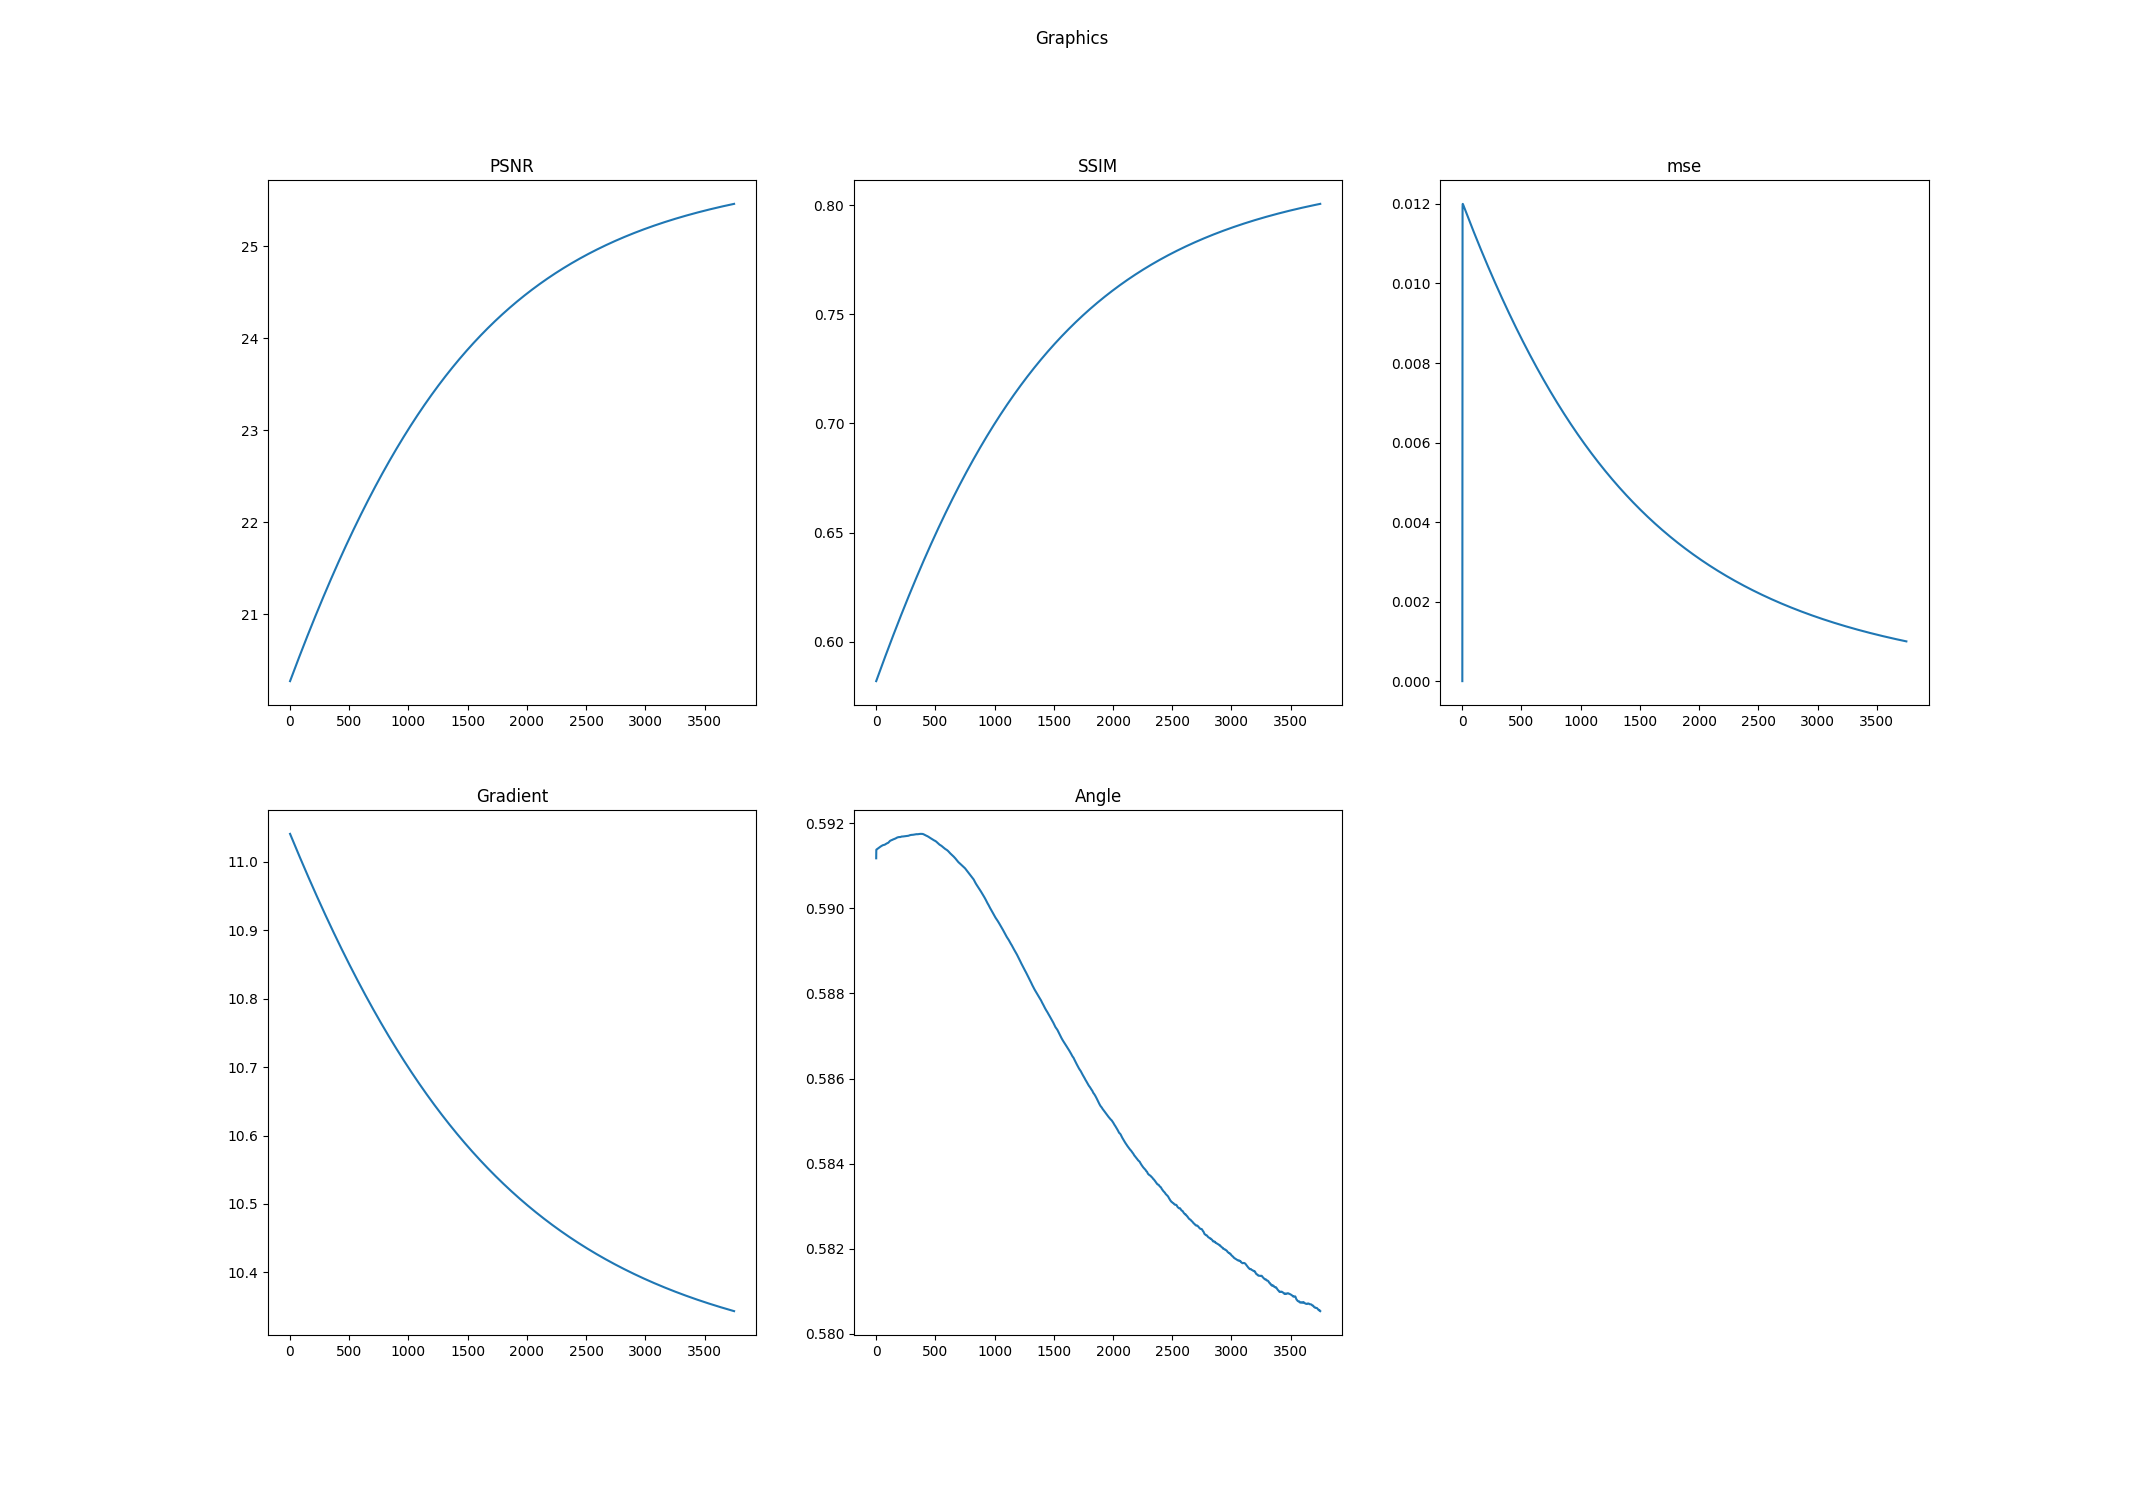

The file beside this chart, header and first rows:
k, PSNR, SSIM, mse, Log-Gradient, Angle
0.0, 20.27, 0.5819, 0.0, 11.04, 0.5912
1.0, 20.27, 0.582, 0.01031, 11.04, 0.5914
2.0, 20.28, 0.5822, 0.01192, 11.04, 0.5914
3.0, 20.28, 0.5823, 0.012, 11.04, 0.5914
4.0, 20.28, 0.5825, 0.012, 11.04, 0.5914
5.0, 20.29, 0.5826, 0.012, 11.04, 0.5914
6.0, 20.29, 0.5828, 0.01199, 11.04, 0.5914
7.0, 20.29, 0.5829, 0.01198, 11.04, 0.5914
8.0, 20.3, 0.5831, 0.01197, 11.04, 0.5914
9.0, 20.3, 0.5832, 0.01197, 11.04, 0.5914
10.0, 20.31, 0.5834, 0.01196, 11.04, 0.5914
11.0, 20.31, 0.5835, 0.01195, 11.04, 0.5914
12.0, 20.31, 0.5837, 0.01194, 11.04, 0.5914
13.0, 20.32, 0.5838, 0.01194, 11.04, 0.5914
14.0, 20.32, 0.584, 0.01193, 11.04, 0.5914
15.0, 20.32, 0.5841, 0.01192, 11.03, 0.5914
16.0, 20.33, 0.5843, 0.01191, 11.03, 0.5914
17.0, 20.33, 0.5844, 0.0119, 11.03, 0.5914
18.0, 20.33, 0.5846, 0.0119, 11.03, 0.5914
19.0, 20.34, 0.5847, 0.01189, 11.03, 0.5914
20.0, 20.34, 0.5849, 0.01188, 11.03, 0.5914
21.0, 20.34, 0.585, 0.01187, 11.03, 0.5914
22.0, 20.35, 0.5852, 0.01187, 11.03, 0.5914
23.0, 20.35, 0.5853, 0.01186, 11.03, 0.5914
24.0, 20.35, 0.5855, 0.01185, 11.03, 0.5914
25.0, 20.36, 0.5856, 0.01184, 11.03, 0.5914
26.0, 20.36, 0.5858, 0.01183, 11.03, 0.5914
27.0, 20.36, 0.5859, 0.01183, 11.03, 0.5914
28.0, 20.37, 0.5861, 0.01182, 11.03, 0.5914
29.0, 20.37, 0.5862, 0.01181, 11.03, 0.5914
30.0, 20.37, 0.5864, 0.0118, 11.03, 0.5914
31.0, 20.38, 0.5865, 0.0118, 11.03, 0.5914
32.0, 20.38, 0.5867, 0.01179, 11.03, 0.5914
33.0, 20.38, 0.5868, 0.01178, 11.03, 0.5914
34.0, 20.39, 0.587, 0.01177, 11.03, 0.5914
35.0, 20.39, 0.5871, 0.01176, 11.03, 0.5914
36.0, 20.39, 0.5873, 0.01176, 11.03, 0.5915
37.0, 20.4, 0.5874, 0.01175, 11.03, 0.5915
38.0, 20.4, 0.5876, 0.01174, 11.03, 0.5915
39.0, 20.4, 0.5877, 0.01173, 11.02, 0.5915
40.0, 20.41, 0.5879, 0.01173, 11.02, 0.5915
41.0, 20.41, 0.588, 0.01172, 11.02, 0.5915
42.0, 20.41, 0.5882, 0.01171, 11.02, 0.5915
43.0, 20.42, 0.5883, 0.0117, 11.02, 0.5915
44.0, 20.42, 0.5885, 0.01169, 11.02, 0.5915
45.0, 20.42, 0.5886, 0.01169, 11.02, 0.5915
46.0, 20.43, 0.5888, 0.01168, 11.02, 0.5915
47.0, 20.43, 0.5889, 0.01167, 11.02, 0.5915
48.0, 20.44, 0.589, 0.01166, 11.02, 0.5915
49.0, 20.44, 0.5892, 0.01166, 11.02, 0.5915
50.0, 20.44, 0.5893, 0.01165, 11.02, 0.5915
51.0, 20.45, 0.5895, 0.01164, 11.02, 0.5915
52.0, 20.45, 0.5896, 0.01163, 11.02, 0.5915
53.0, 20.45, 0.5898, 0.01163, 11.02, 0.5915
54.0, 20.46, 0.5899, 0.01162, 11.02, 0.5915
55.0, 20.46, 0.5901, 0.01161, 11.02, 0.5915
56.0, 20.46, 0.5902, 0.0116, 11.02, 0.5915
57.0, 20.47, 0.5904, 0.0116, 11.02, 0.5915
58.0, 20.47, 0.5905, 0.01159, 11.02, 0.5915
59.0, 20.47, 0.5907, 0.01158, 11.02, 0.5915
... 3,689 more rows
